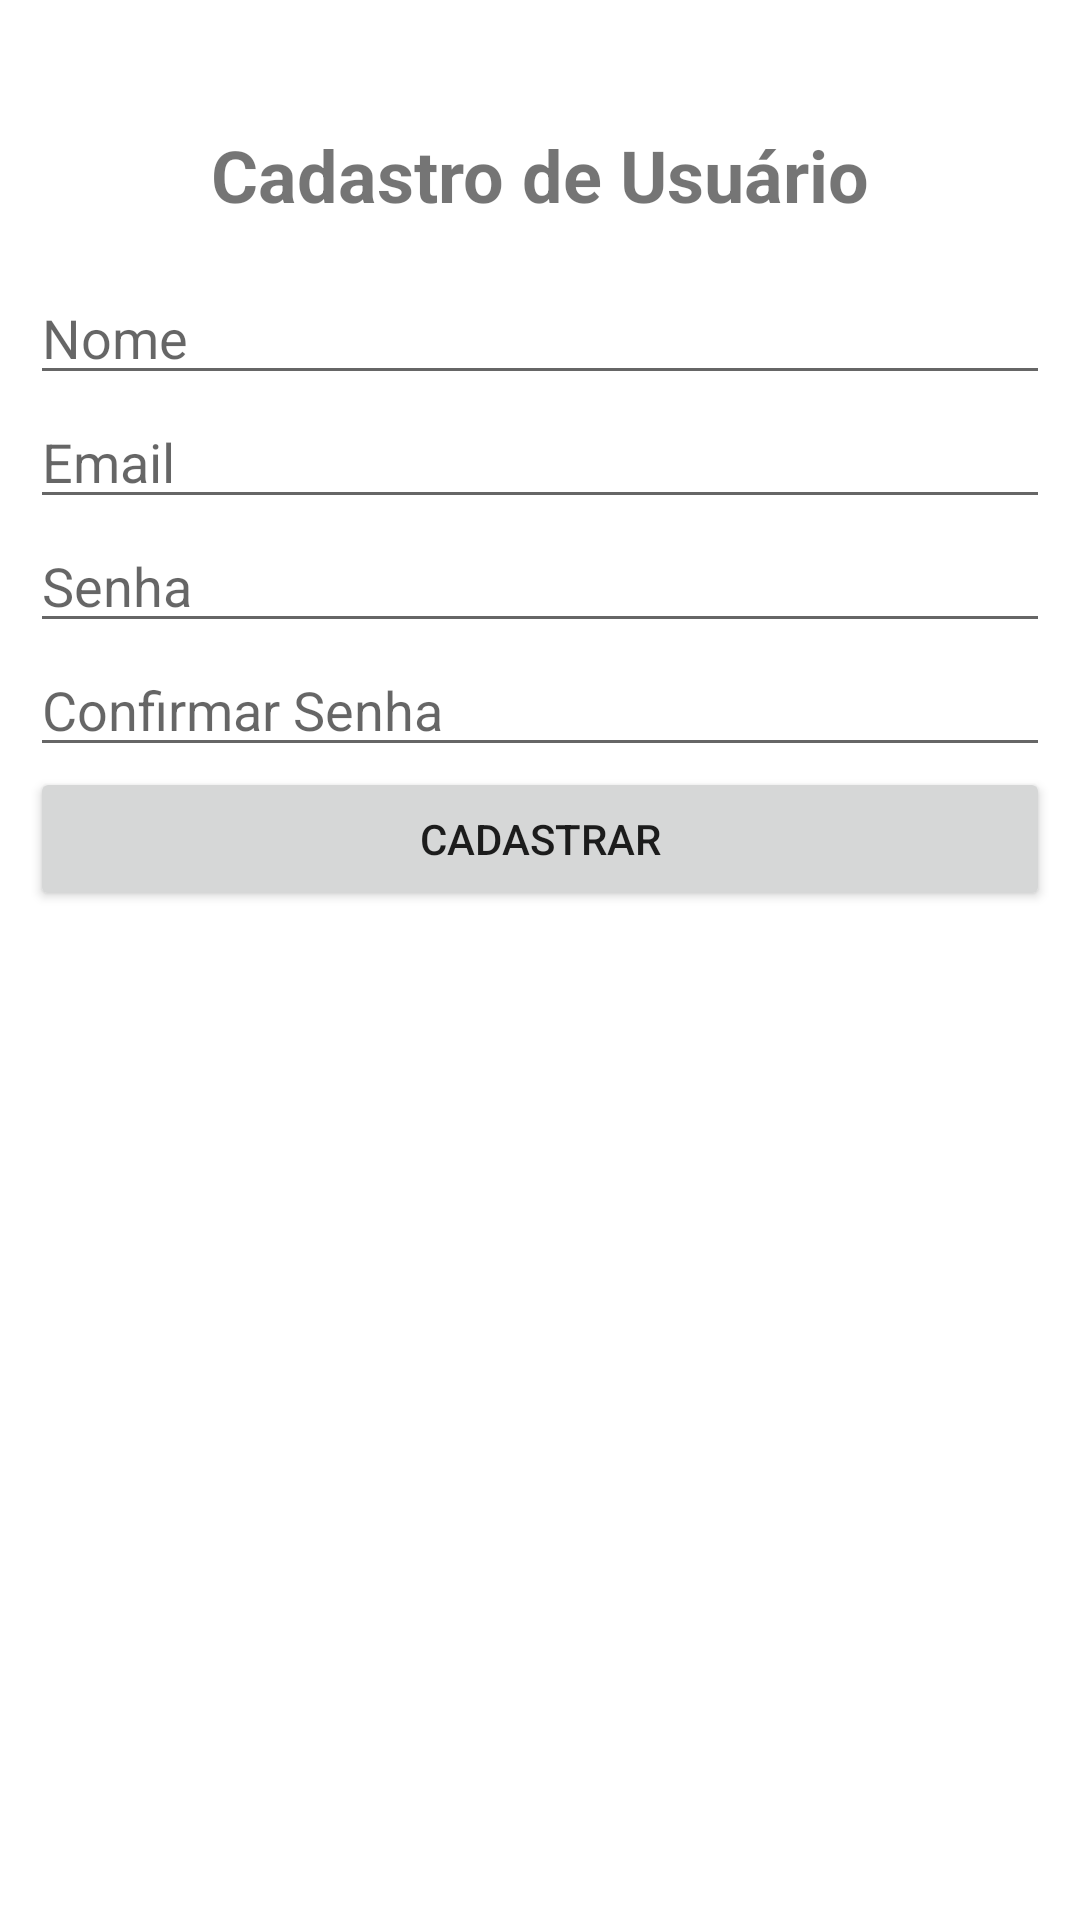

The Android layout XML behind this screen, and the referenced resources:
<!-- AndroidManifest.xml: application theme Theme.AppTemplateProject -->
<!-- res/layout/activityt_cadastro_usuario.xml -->
<?xml version="1.0" encoding="utf-8"?>
<androidx.constraintlayout.widget.ConstraintLayout
    xmlns:android="http://schemas.android.com/apk/res/android"
    xmlns:app="http://schemas.android.com/apk/res-auto"
    xmlns:tools="http://schemas.android.com/tools"
    android:layout_width="match_parent"
    android:layout_height="match_parent"
    android:padding="10dp"
    tools:context=".ui.usuario.CadastroUsuarioActivity">

    <TextView
        android:id="@+id/textCadastroUsuarioTitle"
        android:layout_width="wrap_content"
        android:layout_height="wrap_content"
        android:layout_marginTop="32dp"
        android:text="Cadastro de Usuário"
        android:textSize="24sp"
        android:textStyle="bold"
        app:layout_constraintEnd_toEndOf="parent"
        app:layout_constraintStart_toStartOf="parent"
        app:layout_constraintTop_toTopOf="parent" />

    <EditText
        android:id="@+id/registerNameEditText"
        android:layout_width="0dp"
        android:layout_height="wrap_content"
        android:hint="Nome"
        android:layout_marginTop="16dp"
        app:layout_constraintEnd_toEndOf="parent"
        app:layout_constraintStart_toStartOf="parent"
        app:layout_constraintTop_toBottomOf="@id/textCadastroUsuarioTitle"/>

    <EditText
        android:id="@+id/registerEmailEditText"
        android:layout_width="0dp"
        android:layout_height="wrap_content"
        android:hint="Email"
        android:inputType="textEmailAddress"
        app:layout_constraintTop_toBottomOf="@id/registerNameEditText"
        app:layout_constraintStart_toStartOf="parent"
        app:layout_constraintEnd_toEndOf="parent"/>

    <EditText
        android:id="@+id/registerPasswordEditText"
        android:layout_width="0dp"
        android:layout_height="wrap_content"
        android:hint="Senha"
        android:inputType="textPassword"
        app:layout_constraintTop_toBottomOf="@id/registerEmailEditText"
        app:layout_constraintStart_toStartOf="parent"
        app:layout_constraintEnd_toEndOf="parent"/>

    <EditText
        android:id="@+id/registerConfirmPasswordEditText"
        android:layout_width="0dp"
        android:layout_height="wrap_content"
        android:hint="Confirmar Senha"
        android:inputType="textPassword"
        app:layout_constraintTop_toBottomOf="@id/registerPasswordEditText"
        app:layout_constraintStart_toStartOf="parent"
        app:layout_constraintEnd_toEndOf="parent"/>

    <Button
        android:id="@+id/registerButton"
        android:layout_width="0dp"
        android:layout_height="wrap_content"
        android:text="Cadastrar"
        app:layout_constraintTop_toBottomOf="@id/registerConfirmPasswordEditText"
        app:layout_constraintStart_toStartOf="parent"
        app:layout_constraintEnd_toEndOf="parent"/>

    <Button
        android:id="@+id/sairButton"
        android:layout_width="0dp"
        android:layout_height="wrap_content"
        android:text="Sair"
        android:visibility="invisible"
        app:layout_constraintTop_toBottomOf="@id/registerButton"
        app:layout_constraintStart_toStartOf="parent"
        app:layout_constraintEnd_toEndOf="parent"/>
</androidx.constraintlayout.widget.ConstraintLayout>
<!-- resources referenced by this layout -->
<resources>
  <style name="Theme.AppTemplateProject" parent="Theme.MaterialComponents.DayNight.DarkActionBar">
          
          <item name="colorPrimary">@color/gray_500</item>
          <item name="colorPrimaryVariant">@color/gray_700</item>
          <item name="colorOnPrimary">@color/white</item>
          
          <item name="colorSecondary">@color/teal_200</item>
          <item name="colorSecondaryVariant">@color/teal_700</item>
          <item name="colorOnSecondary">@color/black</item>
          
          <item name="android:statusBarColor">?attr/colorPrimaryVariant</item>
          
      </style>
  <color name="gray_500">#6E6E6E</color>
  <color name="gray_700">#323232</color>
  <color name="white">#FFFFFFFF</color>
  <color name="teal_200">#FF03DAC5</color>
  <color name="teal_700">#FF018786</color>
  <color name="black">#FF000000</color>
</resources>
